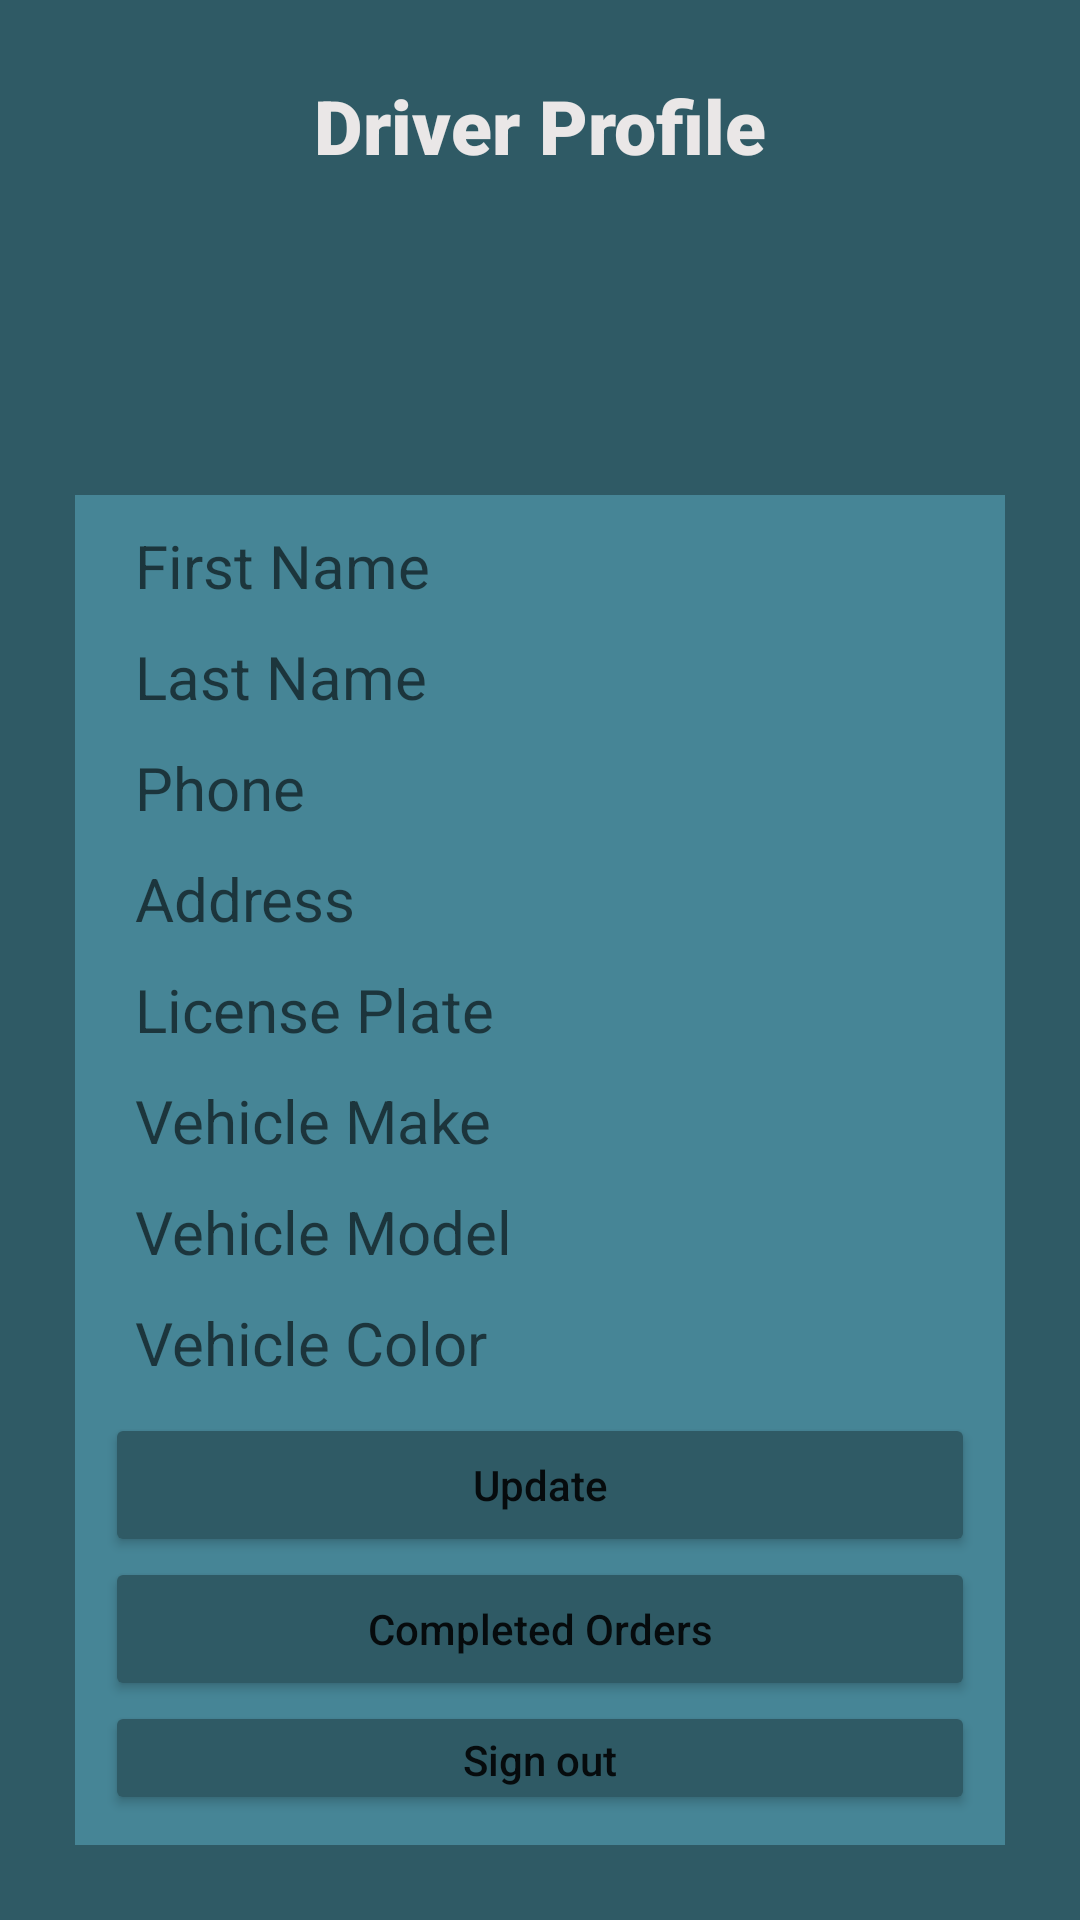

Layout XML and referenced resources for this Android screen:
<!-- AndroidManifest.xml: application theme Theme.Cook2 -->
<!-- res/layout/activity_driver_profile.xml -->
<?xml version="1.0" encoding="utf-8"?>
<RelativeLayout xmlns:android="http://schemas.android.com/apk/res/android"
    xmlns:app="http://schemas.android.com/apk/res-auto"
    xmlns:tools="http://schemas.android.com/tools"
    android:layout_width="match_parent"
    android:layout_height="match_parent"
    android:orientation="vertical"
    android:padding="25dp"
    android:background="#2f5a65"
    tools:context=".DriverProfileActivity">

    <LinearLayout
        android:layout_width="match_parent"
        android:layout_height="match_parent"
        android:orientation="vertical">

        <LinearLayout
            android:layout_width="match_parent"
            android:layout_height="140dp"
            android:orientation="vertical">

            <TextView
                android:id="@+id/driverProfile"
                android:layout_width="match_parent"
                android:layout_height="wrap_content"
                android:layout_gravity="center"
                android:fontFamily="sans-serif-black"
                android:gravity="center"
                android:text="Driver Profile"
                android:textColor="#EAE7E7"
                android:textSize="25sp" />

            <ImageView
                android:id="@+id/userIcon"
                android:layout_width="match_parent"
                android:layout_height="90dp"
                android:layout_centerHorizontal="true"
                android:layout_centerVertical="true"
                app:srcCompat="@drawable/usericon" />
        </LinearLayout>

        <LinearLayout
            android:layout_width="match_parent"
            android:layout_height="match_parent"
            android:background="#468596"
            android:orientation="vertical"
            android:padding="10dp">

            <com.google.android.material.textfield.TextInputEditText
                android:id="@+id/driverFN"
                android:layout_width="match_parent"
                android:layout_height="wrap_content"
                android:layout_marginBottom="10dp"
                android:background="@drawable/edges"
                android:hint="First Name"
                android:paddingStart="10dp"
                android:textSize="20sp" />

            <com.google.android.material.textfield.TextInputEditText
                android:id="@+id/driverLN"
                android:layout_width="match_parent"
                android:layout_height="wrap_content"
                android:layout_marginBottom="10dp"
                android:background="@drawable/edges"
                android:hint="Last Name "
                android:paddingStart="10dp"
                android:textSize="20sp" />

            <com.google.android.material.textfield.TextInputEditText
                android:id="@+id/driverPhone"
                android:layout_width="match_parent"
                android:layout_height="wrap_content"
                android:layout_marginBottom="10dp"
                android:background="@drawable/edges"
                android:hint="Phone "
                android:paddingStart="10dp"
                android:textSize="20sp" />

            <com.google.android.material.textfield.TextInputEditText
                android:id="@+id/driverAddress"
                android:layout_width="match_parent"
                android:layout_height="wrap_content"
                android:layout_marginBottom="10dp"
                android:background="@drawable/edges"
                android:hint="Address"
                android:paddingStart="10dp"
                android:textSize="20sp" />

            
            
            
            
            
            
            
            

            <com.google.android.material.textfield.TextInputEditText
                android:id="@+id/driverLicenseID"
                android:layout_width="match_parent"
                android:layout_height="wrap_content"
                android:layout_marginBottom="10dp"
                android:background="@drawable/edges"
                android:hint="License Plate"
                android:paddingStart="10dp"
                android:textSize="20sp" />

            <com.google.android.material.textfield.TextInputEditText
                android:id="@+id/driverVehicleMake"
                android:layout_width="match_parent"
                android:layout_height="wrap_content"
                android:layout_marginBottom="10dp"
                android:background="@drawable/edges"
                android:hint="Vehicle Make "
                android:paddingStart="10dp"
                android:textSize="20sp" />

            <com.google.android.material.textfield.TextInputEditText
                android:id="@+id/driverVehicleModel"
                android:layout_width="match_parent"
                android:layout_height="wrap_content"
                android:layout_marginBottom="10dp"
                android:background="@drawable/edges"
                android:hint="Vehicle Model"
                android:paddingStart="10dp"
                android:textSize="20sp" />

            <com.google.android.material.textfield.TextInputEditText
                android:id="@+id/driverVehicleColor"
                android:layout_width="match_parent"
                android:layout_height="wrap_content"
                android:layout_marginBottom="10dp"
                android:background="@drawable/edges"
                android:hint="Vehicle Color "
                android:paddingStart="10dp"
                android:textSize="20sp" />

            <Button
                android:id="@+id/driverUpdateButton"
                android:layout_width="match_parent"
                android:layout_height="wrap_content"
                android:backgroundTint="#2f5a65"
                android:onClick="driverUpdate"
                android:text="Update"
                android:textAllCaps="false"
                android:textSize="14sp" />

            <Button
                android:id="@+id/button19"
                android:layout_width="match_parent"
                android:layout_height="wrap_content"
                android:backgroundTint="#2f5a65"
                android:onClick="driverCompletedOrders"
                android:text="Completed Orders"
                android:textAllCaps="false"
                android:textSize="14sp" />

            <Button
                android:id="@+id/driverSignOutButton"
                android:layout_width="match_parent"
                android:layout_height="wrap_content"
                android:layout_gravity="center"
                android:backgroundTint="#2f5a65"
                android:onClick="driverSignOut"
                android:text="Sign out"
                android:textAllCaps="false"
                android:textSize="14sp" />

            <Button
                android:id="@+id/driverBackButton"
                android:layout_width="match_parent"
                android:layout_height="wrap_content"
                android:layout_gravity="center"
                android:backgroundTint="#2f5a65"
                android:onClick="driverProfileToMain"
                android:text="Back"
                android:textAllCaps="false"
                android:textSize="14sp" />


        </LinearLayout>
    </LinearLayout>
</RelativeLayout>
<!-- resources referenced by this layout -->
<resources>
  <style name="Theme.Cook2" parent="Theme.MaterialComponents.DayNight.NoActionBar">
          
          <item name="colorPrimary">@color/purple_500</item>
          <item name="colorPrimaryVariant">@color/purple_700</item>
          <item name="colorOnPrimary">@color/white</item>
          
          <item name="colorSecondary">@color/teal_200</item>
          <item name="colorSecondaryVariant">@color/teal_700</item>
          <item name="colorOnSecondary">@color/black</item>
          
          <item name="android:statusBarColor" tools:targetApi="l">?attr/colorPrimaryVariant</item>
          
      </style>
  <!-- not gathered from this repository: default colours our renderer supplied (Android Studio template values) -->
  <color name="purple_500">#FF6200EE</color>
  <color name="purple_700">#FF3700B3</color>
  <color name="teal_200">#FF03DAC5</color>
  <color name="teal_700">#FF018786</color>
  <color name="black">#FF000000</color>
  <color name="white">#FFFFFFFF</color>
</resources>
